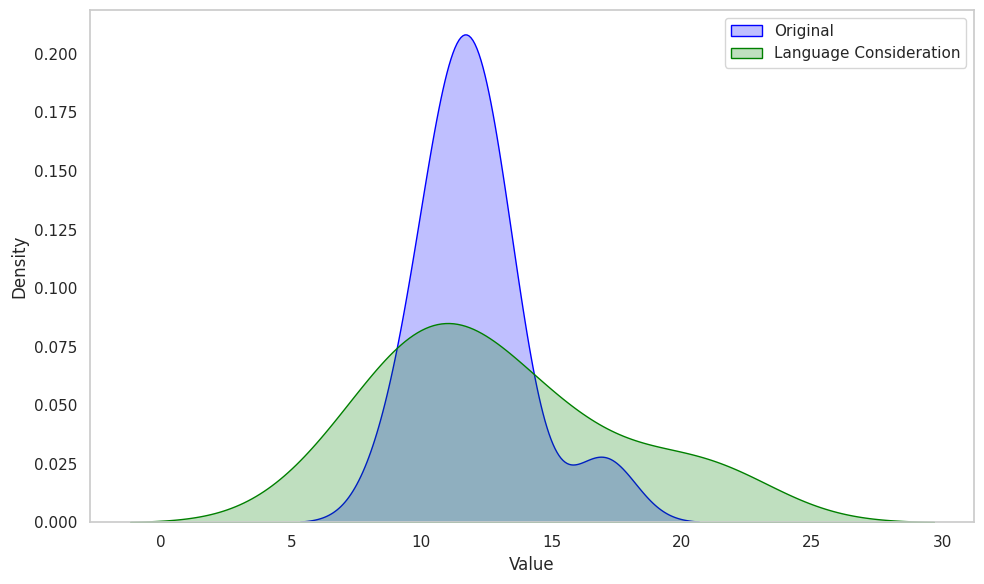

Here is the Python script that generated this plot:
import pandas as pd
import matplotlib.pyplot as plt
import seaborn as sns

# Insert data manually or upload and read excel file
data = {
    'Dataset1': [11, 10.5, 12.5, 17, 12, 13, 12, 10.5, 12, 11, 13.5, 9],
    'Dataset2': [16, 13.5, 15, 10.5, 11.5, 8, 11, 10, 7, 21.5, 11, 20]
}

# Create a DataFrame
df = pd.DataFrame(data)

# Set global font size to 14
plt.rcParams.update({'font.size': 20})

# Set the seaborn style for better aesthetics
sns.set(style="whitegrid")

# Create a figure with specified size
plt.figure(figsize=(10, 6))

# Plotting the distribution of both datasets using KDE
sns.kdeplot(df['Dataset1'], shade=True, label='Original', color='blue')
sns.kdeplot(df['Dataset2'], shade=True, label='Language Consideration', color='green')

# Adding title and labels
plt.xlabel('Value')
plt.ylabel('Density')

# Add a legend to the plot
plt.legend()

# Remove grid lines from the plot
plt.grid(False)

# Show the plot
plt.tight_layout()
plt.show()